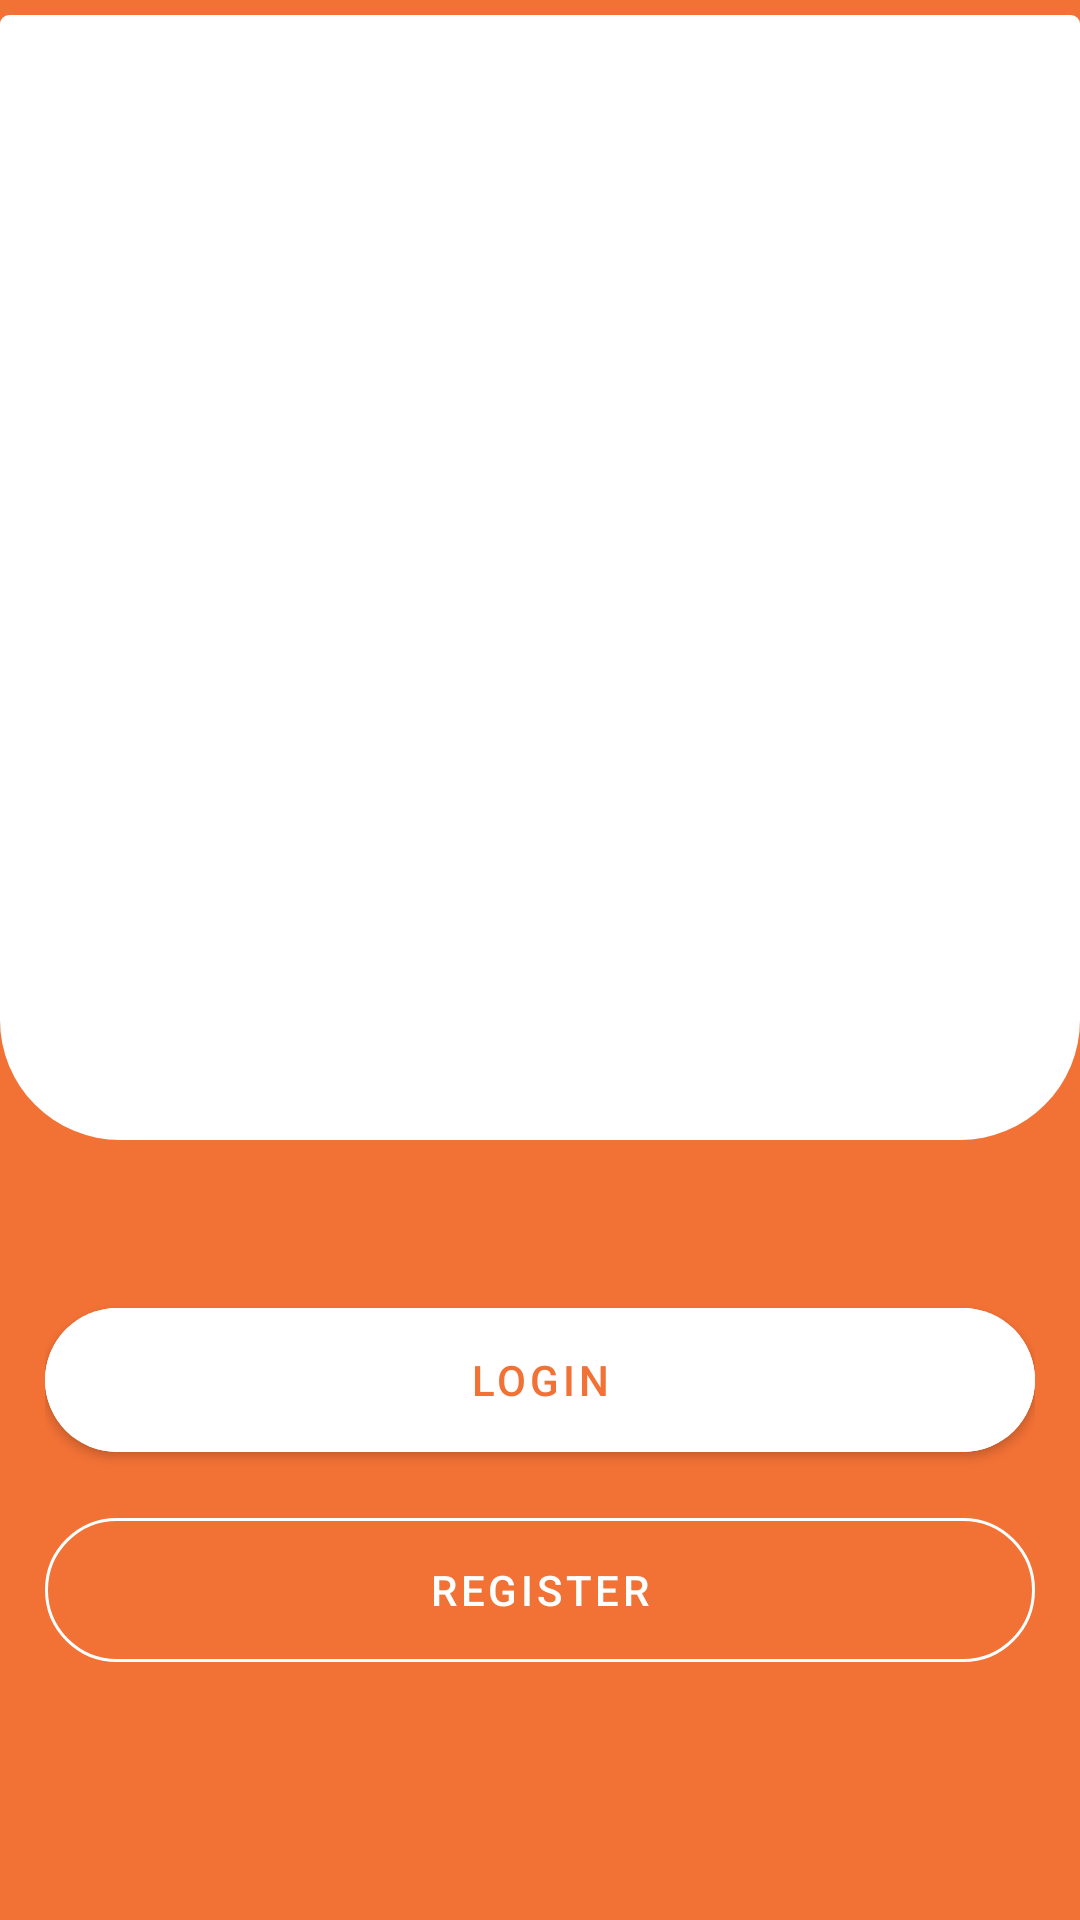

Here is an Android app screen rendered from its layout file. Give the layout XML and the strings, colors and styles it references.
<!-- AndroidManifest.xml: application theme Theme.ImastLoayalty -->
<!-- res/layout/activity_welcome.xml -->
<?xml version="1.0" encoding="utf-8"?>
<RelativeLayout xmlns:android="http://schemas.android.com/apk/res/android"
    xmlns:app="http://schemas.android.com/apk/res-auto"
    android:id="@+id/rootLayout"
    android:layout_width="match_parent"
    android:layout_height="match_parent"
    android:background="@color/yellow">


    <RelativeLayout
        android:id="@+id/relativeViewPager"
        android:layout_width="match_parent"
        android:layout_height="match_parent"
        android:layout_above="@+id/relativeButton"
        android:layout_marginBottom="20dp"
        android:layout_marginTop="5dp"
        android:background="@drawable/bottom_round_corner">

        <androidx.viewpager.widget.ViewPager
            android:id="@+id/viewPager"
            android:layout_width="match_parent"
            android:layout_height="match_parent" />


    </RelativeLayout>

    <LinearLayout
        android:id="@+id/linearDots"
        android:layout_width="wrap_content"
        android:layout_height="wrap_content"
        android:layout_below="@+id/relativeViewPager"
        android:layout_centerHorizontal="true"
        android:layout_marginRight="15dp"
        android:orientation="horizontal" />

    <RelativeLayout
        android:layout_width="match_parent"
        android:layout_height="match_parent"
        android:layout_above="@+id/relativeButton"
        android:visibility="gone">

        <ImageView
            android:layout_width="210dp"
            android:layout_height="201dp"
            android:layout_centerInParent="true"
            android:src="@drawable/banner_update" />

    </RelativeLayout>


    <RelativeLayout
        android:id="@+id/relativeButton"
        android:layout_width="match_parent"
        android:layout_height="wrap_content"
        android:layout_alignParentBottom="true"
        android:layout_marginTop="30dp"
        android:orientation="vertical">

        <LinearLayout
            android:layout_width="match_parent"
            android:layout_height="wrap_content"
            android:layout_marginLeft="15dp"
            android:layout_marginRight="15dp"
            android:layout_marginBottom="80dp"
            android:orientation="vertical">

            <com.google.android.material.button.MaterialButton
                android:id="@+id/loginMaterialButton"
                android:layout_width="match_parent"
                android:layout_height="60dp"
                android:layout_gravity="center"
                android:backgroundTint="@color/white"
                android:gravity="center"
                android:text="LOGIN"
                android:textAllCaps="true"
                android:textColor="@color/yellow"
                app:cornerRadius="40dp" />

            <com.google.android.material.button.MaterialButton
                android:id="@+id/registerMaterialButton"
                style="@style/Widget.MaterialComponents.Button.OutlinedButton"
                android:layout_width="match_parent"
                android:layout_height="60dp"
                android:layout_gravity="center"
                android:gravity="center"
                android:text="REGISTER"
                android:layout_marginTop="10dp"
                android:textAllCaps="false"
                android:textColor="@color/white"
                app:cornerRadius="40dp"
                app:strokeColor="@color/white" />

        </LinearLayout>

        

        <LinearLayout
            android:layout_width="match_parent"
            android:layout_height="wrap_content"
            android:layout_marginLeft="15dp"
            android:layout_marginRight="15dp"
            android:layout_marginBottom="80dp"
            android:orientation="vertical"
            android:visibility="gone">

            <TextView
                android:id="@+id/tvWelcome"
                android:layout_width="wrap_content"
                android:layout_height="wrap_content"
                android:layout_centerHorizontal="true"
                android:fontFamily="@font/poppins_semibold"
                android:text="Welcome"
                android:textColor="#000000"
                android:textSize="26sp" />

            <TextView
                android:id="@+id/tvFieldTitle"
                android:layout_width="wrap_content"
                android:layout_height="wrap_content"
                android:layout_centerHorizontal="true"
                android:layout_marginTop="30dp"
                android:fontFamily="@font/poppins_regular"
                android:text="Mobile Number"
                android:textColor="#000000"
                android:textSize="12sp" />

            <EditText
                android:id="@+id/edtMobile"
                android:layout_width="match_parent"
                android:layout_height="45dp"
                android:background="@drawable/edittext_shape"
                android:paddingLeft="10dp"
                android:singleLine="true" />

            <RelativeLayout
                android:layout_width="match_parent"
                android:layout_height="wrap_content">

                <TextView
                    android:id="@+id/tvCountdown"
                    android:layout_width="wrap_content"
                    android:layout_height="wrap_content"
                    android:layout_alignParentRight="true"
                    android:layout_gravity="center_horizontal"
                    android:text=""
                    android:textColor="@color/black"
                    android:textSize="10sp" />

            </RelativeLayout>

            <androidx.cardview.widget.CardView
                android:id="@+id/cardSubmit"
                android:layout_width="match_parent"
                android:layout_height="45dp"
                android:layout_centerHorizontal="true"
                android:layout_gravity="center_horizontal"
                android:layout_marginTop="30dp"
                app:cardBackgroundColor="@color/yellow"
                app:cardCornerRadius="4dp">

                <TextView
                    android:id="@+id/tvGetOTP"
                    android:layout_width="wrap_content"
                    android:layout_height="wrap_content"
                    android:layout_gravity="center"
                    android:fontFamily="@font/poppins_semibold"
                    android:text="NEXT"
                    android:textColor="#fff"
                    android:textSize="16sp" />

            </androidx.cardview.widget.CardView>

            <RelativeLayout
                android:layout_width="match_parent"
                android:layout_height="wrap_content"
                android:layout_marginTop="20dp">

                <LinearLayout
                    android:id="@+id/linearRegister"
                    android:layout_width="wrap_content"
                    android:layout_height="wrap_content"
                    android:layout_centerHorizontal="true"

                    android:layout_gravity="center_horizontal"
                    android:layout_marginBottom="20dp">

                    <TextView
                        android:layout_width="wrap_content"
                        android:layout_height="wrap_content"
                        android:layout_centerHorizontal="true"
                        android:layout_gravity="center"
                        android:fontFamily="@font/poppins_regular"
                        android:text="To become an member? "
                        android:textColor="#bab5b5"
                        android:textSize="12sp" />

                    <TextView
                        android:id="@+id/tvRegister"
                        android:layout_width="wrap_content"
                        android:layout_height="wrap_content"
                        android:layout_centerHorizontal="true"
                        android:layout_gravity="center"
                        android:fontFamily="@font/poppins_semibold"
                        android:text="Register Now"
                        android:textColor="@color/yellow"
                        android:textSize="14sp" />

                </LinearLayout>

                <LinearLayout
                    android:id="@+id/linearResend"
                    android:layout_width="match_parent"
                    android:layout_height="wrap_content"
                    android:layout_marginBottom="20dp"
                    android:orientation="vertical"
                    android:visibility="gone">


                    <LinearLayout
                        android:layout_width="match_parent"
                        android:layout_height="wrap_content"
                        android:gravity="center_horizontal">

                        <TextView
                            android:layout_width="wrap_content"
                            android:layout_height="wrap_content"
                            android:layout_gravity="center_horizontal"
                            android:clickable="false"
                            android:fontFamily="@font/poppins_regular"
                            android:text="You can resend otp? "
                            android:textColor="#bab5b5"
                            android:textSize="12sp" />

                        <TextView
                            android:id="@+id/tvResend"
                            android:layout_width="wrap_content"
                            android:layout_height="wrap_content"
                            android:layout_gravity="center_horizontal"
                            android:clickable="false"
                            android:fontFamily="@font/poppins_semibold"
                            android:text="Resend OTP"
                            android:textColor="@color/colorPrimary"
                            android:textSize="14sp" />

                    </LinearLayout>

                </LinearLayout>
            </RelativeLayout>

        </LinearLayout>
    </RelativeLayout>


</RelativeLayout>
<!-- resources referenced by this layout -->
<resources>
  <color name="black">#FF000000</color>
  <color name="colorPrimary">#f27135</color>
  <color name="white">#FFFFFFFF</color>
  <color name="yellow">#f27135</color>
  <!-- drawable banner_update: png bitmap (drawable, 43641 bytes) -->
  <!-- drawable bottom_round_corner (drawable) -->
  <?xml version="1.0" encoding="utf-8"?>
  <shape xmlns:android="http://schemas.android.com/apk/res/android"
      android:shape="rectangle" android:padding="10dp">
  
      <solid android:color="@color/white"/>
  
      <corners
          android:radius="3dp"
          android:bottomRightRadius="40dp"
          android:bottomLeftRadius="40dp" />
  </shape>
  <!-- drawable edittext_shape (drawable) -->
  <?xml version="1.0" encoding="utf-8"?>
  <shape xmlns:android="http://schemas.android.com/apk/res/android"
      android:padding="5dp"
      android:shape="rectangle">
      <solid android:color="#ffffff" />
      <stroke
          android:color="#000000"
          android:width="2dp" />
      <corners
         android:radius="5dp"/>
  </shape>
  <style name="Theme.ImastLoayalty" parent="Theme.MaterialComponents.DayNight.NoActionBar">
          
          <item name="colorPrimary">@color/purple_500</item>
          <item name="colorPrimaryVariant">@color/purple_700</item>
          <item name="colorOnPrimary">@color/white</item>
          
          <item name="colorSecondary">@color/teal_200</item>
          <item name="colorSecondaryVariant">@color/teal_700</item>
          <item name="colorOnSecondary">@color/black</item>
          
          <item name="android:statusBarColor" tools:targetApi="l">?attr/colorPrimaryVariant</item>
          
      </style>
  <color name="purple_500">#f47334</color>
  <color name="purple_700">#f47334</color>
  <color name="teal_200">#f47334</color>
  <color name="teal_700">#50393185</color>
</resources>
